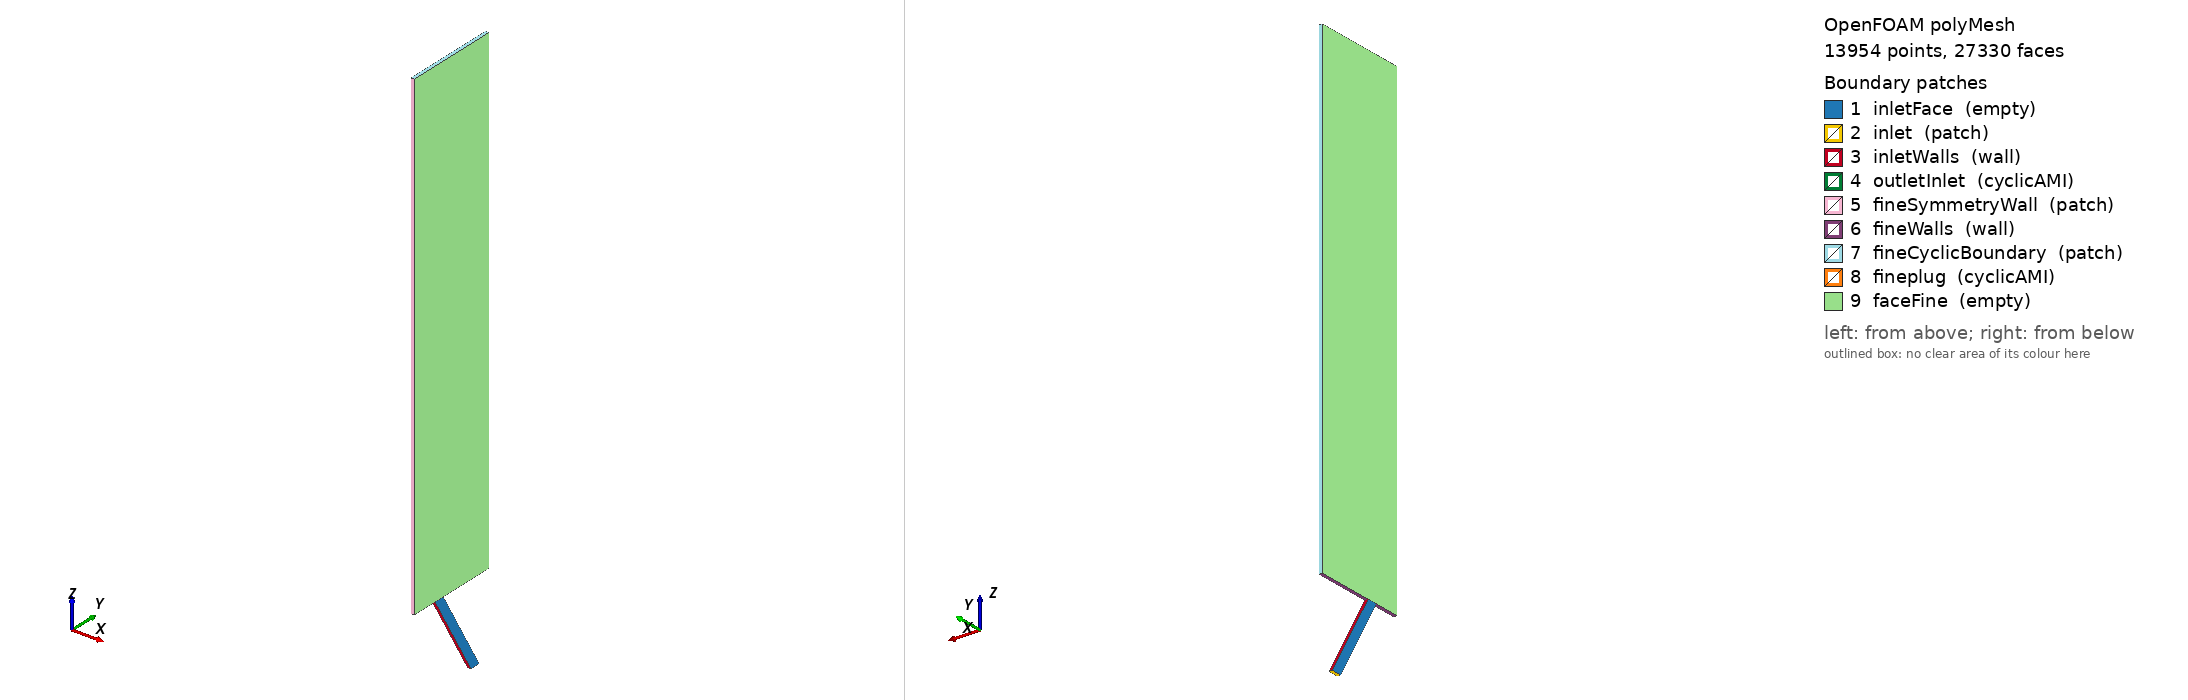

OpenFOAM case: the committed polyMesh, 13954 points, 27330 faces. Boundary patches (legend numbers): 1 inletFace (empty), 2 inlet (patch), 3 inletWalls (wall), 4 outletInlet (cyclicAMI), 5 fineSymmetryWall (patch), 6 fineWalls (wall), 7 fineCyclicBoundary (patch), 8 fineplug (cyclicAMI), 9 faceFine (empty). Left view from above one corner, right view from below the opposite corner. Boundary conditions: 9 field file(s) under 0/; 9 of 9 drawn patches have an entry in a shipped field file.

=== constant/polyMesh/boundary ===
/*--------------------------------*- C++ -*----------------------------------*\
| =========                 |                                                 |
| \\      /  F ield         | OpenFOAM: The Open Source CFD Toolbox           |
|  \\    /   O peration     | Version:  4.1                                   |
|   \\  /    A nd           | Web:      www.OpenFOAM.org                      |
|    \\/     M anipulation  |                                                 |
\*---------------------------------------------------------------------------*/
FoamFile
{
    version     2.0;
    format      ascii;
    class       polyBoundaryMesh;
    location    "constant/polyMesh";
    object      boundary;
}
// * * * * * * * * * * * * * * * * * * * * * * * * * * * * * * * * * * * * * //

9
(
    inletFace
    {
        type            empty;
        inGroups        1(empty);
        nFaces          450;
        startFace       13220;
    }
    inlet
    {
        type            patch;
        nFaces          15;
        startFace       13670;
    }
    inletWalls
    {
        type            wall;
        inGroups        1(wall);
        nFaces          30;
        startFace       13685;
    }
    outletInlet
    {
        type            cyclicAMI;
        neighbourPatch  fineplug;
        transform       noOrdering;
        nFaces          15;
        startFace       13715;
    }
    fineSymmetryWall
    {
        type            patch;
        nFaces          80;
        startFace       13730;
    }
    fineWalls
    {
        type            wall;
        nFaces          160;
        startFace       13810;
    }
    fineCyclicBoundary
    {
        type            patch;
        nFaces          160;
        startFace       13970;
    }
    fineplug
    {
        type            cyclicAMI;
        neighbourPatch  outletInlet;
        transform       noOrdering; 
        nFaces          80;
        startFace       14130;
    }
    faceFine
    {
        type            empty;
        nFaces          13120;
        startFace       14210;
    }
)

// ************************************************************************* //


=== 0/U ===
/*--------------------------------*- C++ -*----------------------------------*\
| =========                 |                                                 |
| \\      /  F ield         | OpenFOAM: The Open Source CFD Toolbox           |
|  \\    /   O peration     | Version:  4.1                                   |
|   \\  /    A nd           | Web:      www.OpenFOAM.org                      |
|    \\/     M anipulation  |                                                 |
\*---------------------------------------------------------------------------*/
FoamFile
{
    version     2.0;
    format      ascii;
    class       volVectorField;
    object      U;
}
// * * * * * * * * * * * * * * * * * * * * * * * * * * * * * * * * * * * * * //

dimensions      [0 1 -1 0 0 0 0];

internalField   uniform (0 0 0);

boundaryField
{
    inletFace
    {
        type            empty;
    }
    inlet
    {
        type            fixedValue;
        value           uniform (0 8.7 15.0);
    }
    inletWalls
    {
        type            noSlip;
    }
    outletInlet
    {
        type            cyclicAMI;
    }
    fineSymmetryWall
    {
        type            zeroGradient;
    }
    fineWalls
    {
        type            noSlip;
    }
    fineCyclicBoundary
    {
        type            zeroGradient;
    }
    fineplug
    {
        type            cyclicAMI;
    }
    faceFine
    {
        type            empty;
    }
}

// ************************************************************************* //


=== 0/epsilon ===
/*--------------------------------*- C++ -*----------------------------------*\
| =========                 |                                                 |
| \\      /  F ield         | OpenFOAM: The Open Source CFD Toolbox           |
|  \\    /   O peration     | Version:  4.1                                   |
|   \\  /    A nd           | Web:      www.OpenFOAM.org                      |
|    \\/     M anipulation  |                                                 |
\*---------------------------------------------------------------------------*/
FoamFile
{
    version     2.0;
    format      ascii;
    class       volScalarField;
    location    "0";
    object      epsilon;
}
// * * * * * * * * * * * * * * * * * * * * * * * * * * * * * * * * * * * * * //

dimensions      [0 2 -3 0 0 0 0];

internalField   uniform 2040.0;

boundaryField
{
    inletFace
    {
        type            empty;
    }

    inlet
    {
        type            fixedValue;
        value           uniform 2040.0;
    }

    inletWalls
    {
        type            epsilonWallFunction;
        value           uniform 2040.0;
    }

    outletInlet
    {
        type            cyclicAMI;
    }
    fineSymmetryWall
    {
        type            epsilonWallFunction;
        value           uniform 2040.0;
    }
    fineWalls
    {
        type            epsilonWallFunction;
        value           uniform 2040.0;
    }
    fineCyclicBoundary
    {
        type            zeroGradient;
    }
    fineplug
    {
        type            cyclicAMI;
    }
    faceFine
    {
        type            empty;
    }
}


// ************************************************************************* //


=== 0/f ===
/*--------------------------------*- C++ -*----------------------------------*\
| =========                 |                                                 |
| \\      /  F ield         | OpenFOAM: The Open Source CFD Toolbox           |
|  \\    /   O peration     | Version:  4.1                                   |
|   \\  /    A nd           | Web:      www.OpenFOAM.org                      |
|    \\/     M anipulation  |                                                 |
\*---------------------------------------------------------------------------*/
FoamFile
{
    version     2.0;
    format      ascii;
    class       volScalarField;
    location    "0";
    object      v2;
}
// * * * * * * * * * * * * * * * * * * * * * * * * * * * * * * * * * * * * * //

dimensions      [0 0 -1 0 0 0 0];

internalField   uniform 0;

boundaryField
{
    inletFace
    {
        type            empty;
    }

    inlet
    {
        type            zeroGradient;
    }

    inletWalls
    {
        type            fWallFunction;
        value           uniform 0;
    }

    outletInlet
    {
        type            zeroGradient;
    }
    fineSymmetryWall
    {
        type            fWallFunction;
        value           uniform 0;
    }
    fineWalls
    {
        type            fWallFunction;
        value           uniform 0;
    }
    fineCyclicBoundary
    {
        type            zeroGradient;
    }
    fineplug
    {
        type            cyclicAMI;
    }
    faceFine
    {
        type            empty;
    }

}


// ************************************************************************* //


=== 0/k ===
/*--------------------------------*- C++ -*----------------------------------*\
| =========                 |                                                 |
| \\      /  F ield         | OpenFOAM: The Open Source CFD Toolbox           |
|  \\    /   O peration     | Version:  4.1                                   |
|   \\  /    A nd           | Web:      www.OpenFOAM.org                      |
|    \\/     M anipulation  |                                                 |
\*---------------------------------------------------------------------------*/
FoamFile
{
    version     2.0;
    format      ascii;
    class       volScalarField;
    location    "0";
    object      k;
}
// * * * * * * * * * * * * * * * * * * * * * * * * * * * * * * * * * * * * * //

dimensions      [0 2 -2 0 0 0 0];

internalField   uniform 0.648;

boundaryField
{
   inletFace
    {
        type            empty;
    }

    inlet
    {
        type            fixedValue;
        value           uniform 0.648;
    }

    inletWalls
    {
        type            kqRWallFunction;
        value           uniform 0.648;
    }

    outletInlet
    {
        type            cyclicAMI;
    }
    fineSymmetryWall
    {
        type            kqRWallFunction;
        value           uniform 0.648;
    }
    fineWalls
    {
        type            kqRWallFunction;
        value           uniform 0.648;
    }
    fineCyclicBoundary
    {
        type            zeroGradient;
    }
    fineplug
    {
        type            cyclicAMI;
    }
    faceFine
    {
        type            empty;
    }

}


// ************************************************************************* //


=== 0/nuTilda ===
/*--------------------------------*- C++ -*----------------------------------*\
| =========                 |                                                 |
| \\      /  F ield         | OpenFOAM: The Open Source CFD Toolbox           |
|  \\    /   O peration     | Version:  4.1                                   |
|   \\  /    A nd           | Web:      www.OpenFOAM.org                      |
|    \\/     M anipulation  |                                                 |
\*---------------------------------------------------------------------------*/
FoamFile
{
    version     2.0;
    format      ascii;
    class       volScalarField;
    object      nuTilda;
}
// * * * * * * * * * * * * * * * * * * * * * * * * * * * * * * * * * * * * * //

dimensions      [0 2 -1 0 0 0 0];

internalField   uniform 0;

boundaryField
{
    inletFace
    {
        type            empty;
    }

    inlet
    {
        type            fixedValue;
        value           uniform 0;
    }
    inletWalls
    {
        type            zeroGradient;
    }
    outletInlet
    {
        type            cyclicAMI;
    }
    fineSymmetryWall
    {
        type            zeroGradient;
    }
    fineWalls
    {
        type            zeroGradient;
    }
    fineCyclicBoundary
    {
        type            zeroGradient;
    }
    fineplug
    {
        type            cyclicAMI;
    }
    faceFine
    {
        type            empty;
    }

}

// ************************************************************************* //


=== 0/nut ===
/*--------------------------------*- C++ -*----------------------------------*\
| =========                 |                                                 |
| \\      /  F ield         | OpenFOAM: The Open Source CFD Toolbox           |
|  \\    /   O peration     | Version:  4.1                                   |
|   \\  /    A nd           | Web:      www.OpenFOAM.org                      |
|    \\/     M anipulation  |                                                 |
\*---------------------------------------------------------------------------*/
FoamFile
{
    version     2.0;
    format      ascii;
    class       volScalarField;
    location    "0";
    object      nut;
}
// * * * * * * * * * * * * * * * * * * * * * * * * * * * * * * * * * * * * * //

dimensions      [0 2 -1 0 0 0 0];

internalField   uniform 0;

boundaryField
{
    inletFace
    {
        type            empty;
    }

    inlet
    {
        type            calculated;
        value           uniform 0;
    }

    inletWalls
    {
        type            nutkWallFunction;
        value           uniform 0;
    }
    outletInlet
    {
        type            cyclicAMI;
    }
    fineSymmetryWall
    {
        type            nutkWallFunction;
        value           uniform 0;
    }
    fineWalls
    {
        type            nutkWallFunction;
        value           uniform 0;
    }
    fineCyclicBoundary
    {
        type            calculated;
        value           uniform 0;
    }
    fineplug
    {
        type            cyclicAMI;
    }
    faceFine
    {
        type            empty;
    }

}


// ************************************************************************* //


=== 0/omega ===
/*--------------------------------*- C++ -*----------------------------------*\
| =========                 |                                                 |
| \\      /  F ield         | OpenFOAM: The Open Source CFD Toolbox           |
|  \\    /   O peration     | Version:  4.1                                   |
|   \\  /    A nd           | Web:      www.OpenFOAM.org                      |
|    \\/     M anipulation  |                                                 |
\*---------------------------------------------------------------------------*/
FoamFile
{
    version     2.0;
    format      ascii;
    class       volScalarField;
    location    "0";
    object      omega;
}
// * * * * * * * * * * * * * * * * * * * * * * * * * * * * * * * * * * * * * //

dimensions      [0 0 -1 0 0 0 0];

internalField   uniform 440.15;

boundaryField
{
   inletFace
    {
        type            empty;
    }

    inlet
    {
    {
        type            fixedValue;
        value           $internalField;
    }

    inletWalls
    {
        type            omegaWallFunction;
        value           $internalField;
    }

    outletInlet
    {
        type            zeroGradient;
    }
    outletInlet
    {
        type            cyclicAMI;
    }
    fineSymmetryWall
    {
        type            omegaWallFunction;
        value           $internalField;
    }
    fineWalls
    {
        type            omegaWallFunction;
        value           $internalField;
    }
    fineCyclicBoundary
    {
        type            zeroGradient;
    }
    fineplug
    {
        type            cyclicAMI;
    }
    faceFine
    {
        type            empty;
    }

}


// ************************************************************************* //


=== 0/p ===
/*--------------------------------*- C++ -*----------------------------------*\
| =========                 |                                                 |
| \\      /  F ield         | OpenFOAM: The Open Source CFD Toolbox           |
|  \\    /   O peration     | Version:  4.1                                   |
|   \\  /    A nd           | Web:      www.OpenFOAM.org                      |
|    \\/     M anipulation  |                                                 |
\*---------------------------------------------------------------------------*/
FoamFile
{
    version     2.0;
    format      ascii;
    class       volScalarField;
    object      p;
}
// * * * * * * * * * * * * * * * * * * * * * * * * * * * * * * * * * * * * * //

dimensions      [0 2 -2 0 0 0 0];

internalField   uniform 0;

boundaryField
{
    inletFace
    {
        type            empty;
    }
    inlet
    {
        type            zeroGradient;
    }
    inletWalls
    {
        type            zeroGradient;
    }
    outletInlet
    {
        type            cyclicAMI;
    }
    fineSymmetryWall
    {
        type            zeroGradient;
    }
    fineWalls
    {
        type            zeroGradient;
    }
    fineCyclicBoundary
    {
        type            zeroGradient;
    }
    fineplug
    {
        type            cyclicAMI;
    }
    faceFine
    {
        type            empty;
    }

}

// ************************************************************************* //


=== 0/v2 ===
/*--------------------------------*- C++ -*----------------------------------*\
| =========                 |                                                 |
| \\      /  F ield         | OpenFOAM: The Open Source CFD Toolbox           |
|  \\    /   O peration     | Version:  4.1                                   |
|   \\  /    A nd           | Web:      www.OpenFOAM.org                      |
|    \\/     M anipulation  |                                                 |
\*---------------------------------------------------------------------------*/
FoamFile
{
    version     2.0;
    format      ascii;
    class       volScalarField;
    location    "0";
    object      v2;
}
// * * * * * * * * * * * * * * * * * * * * * * * * * * * * * * * * * * * * * //

dimensions      [0 2 -2 0 0 0 0];

internalField   uniform 0.25;

boundaryField
{
   inletFace
    {
        type            empty;
    }

    inlet
    {
        type            zeroGradient;

    inletWalls
    {
        type            fWallFunction;
        value           uniform 0;
    }
    outletInlet
    {
        type            cyclicAMI;
    }
    fineSymmetryWall
    {
        type            fWallFunction;
        value           uniform 0;
    }
    fineWalls
    {
        type            fWallFunction;
        value           uniform 0;
    }
    fineCyclicBoundary
    {
        type            zeroGradient;
    }
    fineplug
    {
        type            cyclicAMI;
    }
    faceFine
    {
        type            empty;
    }

}


// ************************************************************************* //


Also in the case, not shown: constant/polyMesh/faces (numeric list); constant/polyMesh/neighbour (numeric list); constant/polyMesh/owner (numeric list); constant/polyMesh/points (numeric list).
